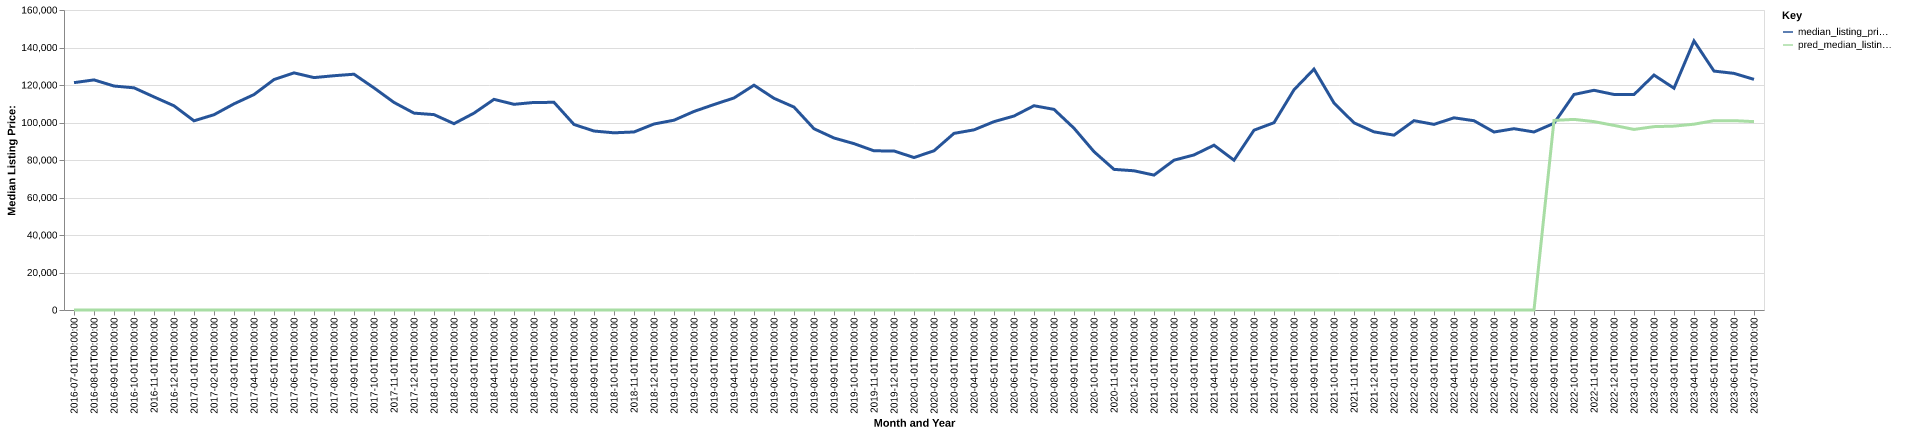

The file beside this chart, header and first rows:
date, time_idx, median_listing_price, thirty_year_interest_rate_five, month, county_name, active_listing_count, median_days_on_market, pred_median_listing_price, month_year
2016-07-01, 0, 121250, 3.72, 7, knox, il, 264.0, 61.0, 0, Jul-2016
2016-08-01, 1, 122725, 3.73, 8, knox, il, 278.0, 68.0, 0, Aug-2016
2016-09-01, 2, 119450, 3.66, 9, knox, il, 284.0, 74.0, 0, Sep-2016
2016-10-01, 3, 118500, 3.64, 10, knox, il, 272.0, 77.0, 0, Oct-2016
2016-11-01, 4, 113650, 3.66, 11, knox, il, 272.0, 87.0, 0, Nov-2016
2016-12-01, 5, 108900, 3.48, 12, knox, il, 252.0, 89.0, 0, Dec-2016
2017-01-01, 6, 100900, 3.45, 1, knox, il, 218.0, 104.0, 0, Jan-2017
2017-02-01, 7, 104150, 3.5, 2, knox, il, 218.0, 103.0, 0, Feb-2017
2017-03-01, 8, 109950, 3.52, 3, knox, il, 231.0, 87.0, 0, Mar-2017
2017-04-01, 9, 114900, 4.03, 4, knox, il, 242.0, 60.0, 0, Apr-2017
2017-05-01, 10, 122900, 4.32, 5, knox, il, 258.0, 63.0, 0, May-2017
2017-06-01, 11, 126475, 4.2, 6, knox, il, 261.0, 63.0, 0, Jun-2017
2017-07-01, 12, 123950, 4.19, 7, knox, il, 276.0, 69.0, 0, Jul-2017
2017-08-01, 13, 124950, 4.3, 8, knox, il, 278.0, 71.0, 0, Aug-2017
2017-09-01, 14, 125750, 4.1, 9, knox, il, 263.0, 74.0, 0, Sep-2017
2017-10-01, 15, 118450, 4.05, 10, knox, il, 259.0, 80.0, 0, Oct-2017
2017-11-01, 16, 110700, 3.94, 11, knox, il, 251.0, 85.0, 0, Nov-2017
2017-12-01, 17, 105000, 4.03, 12, knox, il, 223.0, 86.0, 0, Dec-2017
2018-01-01, 18, 104200, 3.93, 1, knox, il, 217.0, 96.0, 0, Jan-2018
2018-02-01, 19, 99375, 3.83, 2, knox, il, 216.0, 106.0, 0, Feb-2018
2018-03-01, 20, 105000, 3.94, 3, knox, il, 233.0, 91.0, 0, Mar-2018
2018-04-01, 21, 112350, 3.95, 4, knox, il, 244.0, 74.0, 0, Apr-2018
2018-05-01, 22, 109700, 3.99, 5, knox, il, 261.0, 66.0, 0, May-2018
2018-06-01, 23, 110700, 4.15, 6, knox, il, 282.0, 60.0, 0, Jun-2018
2018-07-01, 24, 110750, 4.4, 7, knox, il, 307.0, 63.0, 0, Jul-2018
2018-08-01, 25, 98950, 4.46, 8, knox, il, 329.0, 65.0, 0, Aug-2018
2018-09-01, 26, 95450, 4.58, 9, knox, il, 325.0, 74.0, 0, Sep-2018
2018-10-01, 27, 94500, 4.66, 10, knox, il, 312.0, 80.0, 0, Oct-2018
2018-11-01, 28, 94950, 4.62, 11, knox, il, 277.0, 89.0, 0, Nov-2018
2018-12-01, 29, 99200, 4.54, 12, knox, il, 233.0, 92.0, 0, Dec-2018
2019-01-01, 30, 101225, 4.6, 1, knox, il, 222.0, 105.0, 0, Jan-2019
2019-02-01, 31, 105900, 4.72, 2, knox, il, 212.0, 113.0, 0, Feb-2019
2019-03-01, 32, 109586, 4.9, 3, knox, il, 196.0, 107.0, 0, Mar-2019
2019-04-01, 33, 113086, 4.94, 4, knox, il, 185.0, 93.0, 0, Apr-2019
2019-05-01, 34, 119900, 4.75, 5, knox, il, 195.0, 67.0, 0, May-2019
2019-06-01, 35, 112900, 4.51, 6, knox, il, 214.0, 66.0, 0, Jun-2019
2019-07-01, 36, 108225, 4.41, 7, knox, il, 220.0, 66.0, 0, Jul-2019
2019-08-01, 37, 96664, 4.41, 8, knox, il, 224.0, 68.0, 0, Aug-2019
2019-09-01, 38, 91734, 4.2, 9, knox, il, 233.0, 70.0, 0, Sep-2019
2019-10-01, 39, 88723, 4.14, 10, knox, il, 238.0, 75.0, 0, Oct-2019
2019-11-01, 40, 84900, 3.84, 11, knox, il, 242.0, 81.0, 0, Nov-2019
2019-12-01, 41, 84800, 3.81, 12, knox, il, 222.0, 96.0, 0, Dec-2019
2020-01-01, 42, 81325, 3.75, 1, knox, il, 198.0, 108.0, 0, Jan-2020
2020-02-01, 43, 84900, 3.73, 2, knox, il, 179.0, 109.0, 0, Feb-2020
2020-03-01, 44, 94200, 3.78, 3, knox, il, 183.0, 107.0, 0, Mar-2020
2020-04-01, 45, 96075, 3.75, 4, knox, il, 185.0, 81.0, 0, Apr-2020
2020-05-01, 46, 100450, 3.74, 5, knox, il, 186.0, 63.0, 0, May-2020
2020-06-01, 47, 103450, 3.72, 6, knox, il, 173.0, 62.0, 0, Jun-2020
2020-07-01, 48, 108950, 3.49, 7, knox, il, 166.0, 76.0, 0, Jul-2020
2020-08-01, 49, 107000, 3.65, 8, knox, il, 141.0, 84.0, 0, Aug-2020
2020-09-01, 50, 96950, 3.33, 9, knox, il, 131.0, 83.0, 0, Sep-2020
2020-10-01, 51, 84450, 3.28, 10, knox, il, 122.0, 70.0, 0, Oct-2020
2020-11-01, 52, 75000, 3.21, 11, knox, il, 129.0, 79.0, 0, Nov-2020
2020-12-01, 53, 74250, 3.07, 12, knox, il, 106.0, 86.0, 0, Dec-2020
2021-01-01, 54, 71950, 2.99, 1, knox, il, 100.0, 78.0, 0, Jan-2021
2021-02-01, 55, 79900, 2.93, 2, knox, il, 97.0, 75.0, 0, Feb-2021
2021-03-01, 56, 82700, 2.88, 3, knox, il, 86.0, 80.0, 0, Mar-2021
2021-04-01, 57, 87900, 2.84, 4, knox, il, 71.0, 65.0, 0, Apr-2021
2021-05-01, 58, 79900, 2.71, 5, knox, il, 62.0, 68.0, 0, May-2021
2021-06-01, 59, 95900, 2.79, 6, knox, il, 71.0, 31.0, 0, Jun-2021
... 25 more rows
